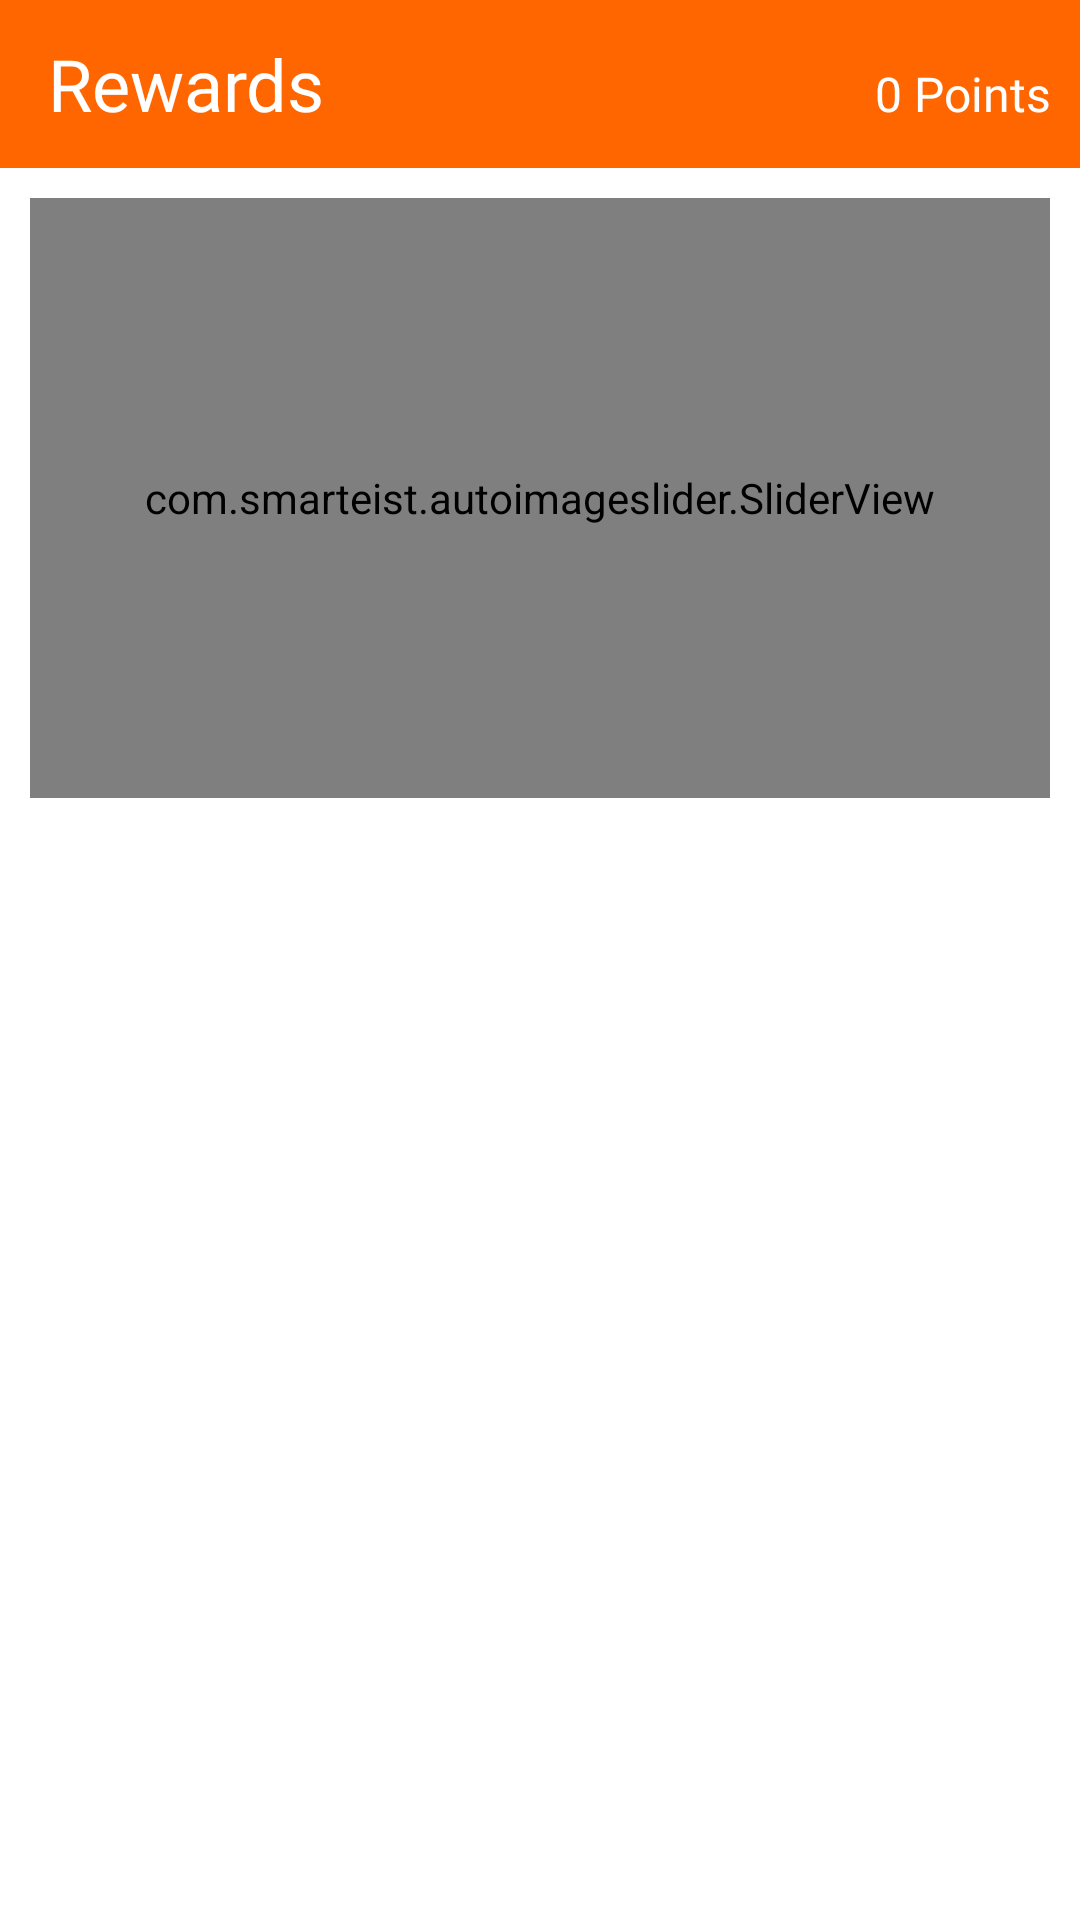

Produce the Android XML layout that renders to this screen, including the resource entries it uses.
<!-- AndroidManifest.xml: application theme Theme.UmLife -->
<!-- res/layout/fragment_reward_system.xml -->
<?xml version="1.0" encoding="utf-8"?>
<LinearLayout xmlns:android="http://schemas.android.com/apk/res/android"
    xmlns:app="http://schemas.android.com/apk/res-auto"
    xmlns:tools="http://schemas.android.com/tools"
    android:layout_width="match_parent"
    android:layout_height="match_parent"
    tools:context="com.example.rewards.RewardSystemFragment"
    android:orientation="vertical"
    android:paddingBottom="50dp"
    android:id="@+id/fragment_reward_system">

    <com.google.android.material.appbar.AppBarLayout
        android:id="@+id/appBar"
        android:layout_width="match_parent"
        android:layout_height="wrap_content"
        android:theme="@style/Theme.UmLife.AppBarOverlay">

        <androidx.appcompat.widget.Toolbar
            android:id="@+id/toolbar"
            android:layout_width="match_parent"
            android:layout_height="?attr/actionBarSize"
            app:popupTheme="@style/Theme.UmLife.PopupOverlay">

            <LinearLayout
                android:layout_width="match_parent"
                android:layout_height="wrap_content"
                android:orientation="horizontal">
                <TextView
                    android:id="@+id/appBarEventName"
                    android:layout_width="0dp"
                    android:layout_weight="1"
                    android:layout_height="wrap_content"
                    android:fontFamily="@font/roboto_bold"
                    android:text="Rewards"
                    android:textColor="@color/white"
                    android:textSize="24dp"
                    android:gravity="center|start"/>

                <TextView
                    android:id="@+id/userPoint"
                    android:layout_width="wrap_content"
                    android:layout_height="wrap_content"
                    android:layout_marginRight="10dp"
                    android:gravity="center"
                    android:fontFamily="@font/roboto_bold"
                    android:text="0 Points"
                    android:textColor="@color/white"
                    android:textSize="16dp" />
            </LinearLayout>
        </androidx.appcompat.widget.Toolbar>

    </com.google.android.material.appbar.AppBarLayout>

    <ScrollView
        android:layout_width="match_parent"
        android:layout_height="wrap_content">

        <LinearLayout
            android:layout_width="match_parent"
            android:layout_height="wrap_content"
            android:orientation="vertical">
            <androidx.constraintlayout.widget.ConstraintLayout
                android:layout_width="match_parent"
                android:layout_height="wrap_content"
                android:padding="10dp">

                <com.smarteist.autoimageslider.SliderView
                    android:id="@+id/slider"
                    android:layout_width="match_parent"
                    android:layout_height="200dp"
                    android:layout_centerInParent="true"
                    app:sliderAnimationDuration="600"
                    app:sliderAutoCycleDirection="back_and_forth"
                    app:sliderIndicatorAnimationDuration="600"
                    app:sliderIndicatorEnabled="true"
                    app:sliderIndicatorGravity="center_horizontal|bottom"
                    app:sliderIndicatorMargin="15dp"
                    app:sliderIndicatorOrientation="horizontal"
                    app:sliderIndicatorPadding="3dp"
                    app:sliderIndicatorRadius="2dp"
                    app:sliderIndicatorSelectedColor="#5A5A5A"
                    app:sliderIndicatorUnselectedColor="#FFF"
                    app:sliderScrollTimeInSec="1" />

                
                
                
                
                
                
                
                
                
                

                
                
                
                
                
                
                
                
                

                
                
                
                
                
                
                
                
                
                
                
                
                
                
            </androidx.constraintlayout.widget.ConstraintLayout>

            <LinearLayout
                android:layout_width="match_parent"
                android:layout_height="wrap_content"
                android:orientation="vertical">

                <com.google.android.material.tabs.TabLayout
                    android:id="@+id/tab_layout"
                    android:layout_width="match_parent"
                    android:layout_height="match_parent"
                    android:background="@drawable/bg_transparent"/>

                <androidx.viewpager2.widget.ViewPager2
                    xmlns:android="http://schemas.android.com/apk/res/android"
                    android:id="@+id/rewardsPager"
                    android:layout_width="match_parent"
                    android:layout_height="match_parent" />

            </LinearLayout>
        </LinearLayout>
    </ScrollView>
</LinearLayout>
<!-- resources referenced by this layout -->
<resources>
  <color name="white">#FFFFFFFF</color>
  <!-- drawable bg_transparent (drawable-v24) -->
  <?xml version="1.0" encoding="UTF-8"?>
  <shape xmlns:android="http://schemas.android.com/apk/res/android" android:shape="rectangle">
      <stroke android:width="0dp" />
      <solid android:color="#00000000" />
  </shape>
  <!-- drawable points_display (drawable-v24) -->
  <?xml version="1.0" encoding="UTF-8"?>
  <shape xmlns:android="http://schemas.android.com/apk/res/android" android:shape="rectangle">
      <corners android:radius="13dp"/>
      <padding android:top="10dp" android:bottom="10dp" android:left="10dp" android:right="10dp"/>
      <stroke android:width="0dp" android:color="#CCCCCC"/>
      <solid android:color="#FF6600" />
  </shape>
  <style name="Theme.UmLife.AppBarOverlay" parent="ThemeOverlay.AppCompat.Dark.ActionBar" />
  <style name="Theme.UmLife.PopupOverlay" parent="ThemeOverlay.AppCompat.Light" />
  <style name="Theme.UmLife" parent="Theme.MaterialComponents.DayNight.DarkActionBar">
          
          <item name="colorPrimary">@color/kMainColor</item>
          <item name="colorPrimaryVariant">@color/purple_700</item>
          <item name="colorOnPrimary">@color/white</item>
          
          <item name="colorSecondary">@color/teal_200</item>
          <item name="colorSecondaryVariant">@color/teal_700</item>
          <item name="colorOnSecondary">@color/black</item>
          
          <item name="android:statusBarColor">?attr/colorPrimaryVariant</item>
          
      </style>
  <color name="kMainColor">#FF6600</color>
  <color name="purple_700">#FF3700B3</color>
  <color name="teal_200">#FF03DAC5</color>
  <color name="teal_700">#FF018786</color>
  <color name="black">#FF000000</color>
</resources>
